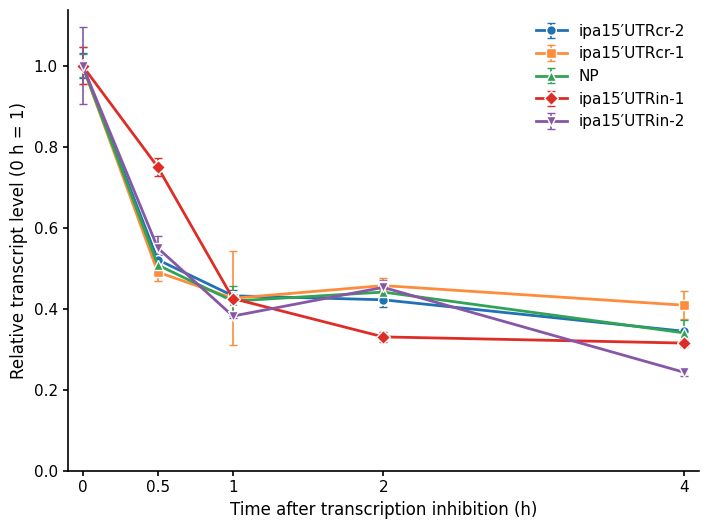

Generate this figure with matplotlib: (Note: this script raises an exception after producing the figure.)
import pandas as pd
import matplotlib.pyplot as plt
import numpy as np

# ============================================================
# 1. 原始Ct数据
# ============================================================

data_raw = [
    ["ipa15′UTRcr-2", 0,   21.970273, 21.986709, 22.008405, 22.073013],
    ["ipa15′UTRcr-2", 0.5, 22.927966, 22.934163, 22.939562, 22.997605],
    ["ipa15′UTRcr-2", 1,   23.170999, 23.185058, 23.261778, 23.264669],
    ["ipa15′UTRcr-2", 2,   23.204810, 23.220850, 23.250612, 23.341058],
    ["ipa15′UTRcr-2", 4,   23.517254, 23.542194, 23.545215, 23.583161],

    ["ipa15′UTRcr-1", 0,   21.792560, 21.848504, 21.879841, 21.951487],
    ["ipa15′UTRcr-1", 0.5, 22.818439, 22.871534, 22.943239, 22.948504],
    ["ipa15′UTRcr-1", 1,   23.5354087, 23.42934986, 22.74689933, 22.84857785],
    ["ipa15′UTRcr-1", 2,   22.960363, 22.968964, 22.972368, 23.085949],
    ["ipa15′UTRcr-1", 4,   23.089128, 23.089955, 23.112555, 23.355079],

    ["NP", 0,    20.87271413, 20.95191636, 20.87441529, 20.86305979],
    ["NP", 0.5,  21.827385, 21.850916, 21.861876, 21.929965],
    ["NP", 1,    22.069421, 22.073239, 22.111508, 22.344218],
    ["NP", 2,    22.020784, 22.033153, 22.064676, 22.168898],
    ["NP", 4,    22.369215, 22.369459, 22.407631, 22.650839],

    ["ipa15′UTRin-1", 0,   21.740291, 21.791322, 21.866175, 21.881224],
    ["ipa15′UTRin-1", 0.5, 22.24198514, 22.18904316, 22.29298162, 22.21257377],
    ["ipa15′UTRin-1", 1,   23.06495007, 23.09873423, 23.02831198, 23.01869518],
    ["ipa15′UTRin-1", 2,   23.345752, 23.409182, 23.442377, 23.469525],
    ["ipa15′UTRin-1", 4,   23.432461, 23.464687, 23.516407, 23.525359],

    ["ipa15′UTRin-2", 0,   21.507843, 21.677947, 21.768227, 21.807998],
    ["ipa15′UTRin-2", 0.5, 22.451404, 22.518519, 22.609109, 22.619684],
    ["ipa15′UTRin-2", 1,   23.049956, 23.075766, 23.082743, 23.089562],
    ["ipa15′UTRin-2", 2,   22.776493, 22.787191, 22.858546, 22.897186],
    ["ipa15′UTRin-2", 4,   23.666688, 23.704310, 23.762535, 23.770694],
]

cols = ["Sample", "Time", "Ct1", "Ct2", "Ct3", "Ct4"]
df_raw = pd.DataFrame(data_raw, columns=cols)

# 固定样品和时间顺序
sample_order = ["ipa15′UTRcr-2", "ipa15′UTRcr-1", "NP", "ipa15′UTRin-1", "ipa15′UTRin-2"]
time_order = [0, 0.5, 1, 2, 4]

# ============================================================
# 2. 将宽格式Ct数据转换成长格式
# ============================================================

df_long = df_raw.melt(
    id_vars=["Sample", "Time"],
    value_vars=["Ct1", "Ct2", "Ct3", "Ct4"],
    var_name="TechnicalReplicate",
    value_name="Ct"
)

# 绝对表达量：2^(-Ct)，等价于0.5^Ct
df_long["Expression"] = 2.0 ** (-df_long["Ct"])

# ============================================================
# 3. 每个样品分别提取自己的0 min平均表达量
# ============================================================

t0_mean = (
    df_long[df_long["Time"] == 0]
    .groupby("Sample")["Expression"]
    .mean()
    .rename("T0_MeanExpression")
)

# 按样品名称匹配各自的0 min平均表达量
df_long = df_long.merge(
    t0_mean,
    left_on="Sample",
    right_index=True,
    how="left"
)

# 关键计算：
# 每个技术重复的表达量，都除以该样品自己的0 min平均表达量
df_long["RelativeExpression"] = (
    df_long["Expression"] / df_long["T0_MeanExpression"]
)

# ============================================================
# 4. 计算各样品、各时间点的平均值和标准差
# ============================================================

df_summary = (
    df_long
    .groupby(["Sample", "Time"], as_index=False)
    .agg(
        MeanCt=("Ct", "mean"),
        MeanExpression=("Expression", "mean"),
        RelativeExpression=("RelativeExpression", "mean"),
        SD=("RelativeExpression", "std"),
        N=("RelativeExpression", "count")
    )
)

# 标准误
df_summary["SEM"] = df_summary["SD"] / np.sqrt(df_summary["N"])

# 设置排序
df_summary["Sample"] = pd.Categorical(
    df_summary["Sample"],
    categories=sample_order,
    ordered=True
)

df_summary["Time"] = pd.Categorical(
    df_summary["Time"],
    categories=time_order,
    ordered=True
)

df_summary = (
    df_summary
    .sort_values(["Sample", "Time"])
    .reset_index(drop=True)
)

# ============================================================
# 5. 检查每个样品的0 min是否均归一化为1
# ============================================================

print("\n=== 每个样品自己的0 min平均表达量 ===")
print(t0_mean.to_string())

print("\n=== 0 min归一化检查（应全部等于1）===")
print(
    df_summary[df_summary["Time"] == 0][
        ["Sample", "Time", "RelativeExpression"]
    ].to_string(index=False)
)

# ============================================================
# 6. 绐制RNA decay曲线
# ============================================================

plt.rcParams["font.family"] = "Arial"
plt.rcParams["axes.linewidth"] = 1.2
plt.rcParams["xtick.major.width"] = 1.2
plt.rcParams["ytick.major.width"] = 1.2
plt.rcParams["font.size"] = 11

colors = {
    "ipa15′UTRcr-2": "#2171b5",
    "ipa15′UTRcr-1": "#fd8d3c",
    "NP":  "#31a354",
    "ipa15′UTRin-1": "#de2d26",
    "ipa15′UTRin-2": "#8856a7"
}

markers = {
    "ipa15′UTRcr-2": "o",
    "ipa15′UTRcr-1": "s",
    "NP":  "^",
    "ipa15′UTRin-1": "D",
    "ipa15′UTRin-2": "v"
}

fig, ax = plt.subplots(figsize=(7.2, 5.4), dpi=300)

for sample in sample_order:

    plot_df = df_summary[df_summary["Sample"] == sample].copy()

    # Categorical时间转换回数值，便于绘图
    x = plot_df["Time"].astype(float).to_numpy()
    y = plot_df["RelativeExpression"].to_numpy()
    yerr = plot_df["SD"].to_numpy()

    ax.errorbar(
        x,
        y,
        yerr=yerr,                 # 技术重复的标准差
        color=colors[sample],
        marker=markers[sample],
        markersize=7,
        markeredgecolor="white",
        markeredgewidth=1,
        linewidth=2,
        elinewidth=1.2,
        capsize=3,
        capthick=1.2,
        label=sample
    )

ax.set_xlabel("Time after transcription inhibition (h)", fontsize=12)
ax.set_ylabel("Relative transcript level (0 h = 1)", fontsize=12)

ax.set_xticks(time_order)
ax.set_xticklabels(["0", "0.5", "1", "2", "4"])

ax.set_xlim(-0.1, 4.1)
ax.set_ylim(bottom=0)

ax.legend(
    loc="upper right",
    frameon=False
)

ax.spines["top"].set_visible(False)
ax.spines["right"].set_visible(False)

plt.tight_layout()

# ============================================================
# 7. 保存结果
# ============================================================

plt.savefig(
    "UQB5_mRNA_decay_each_sample_T0_normalized.pdf",
    bbox_inches="tight"
)

plt.savefig(
    "UQB5_mRNA_decay_each_sample_T0_normalized.png",
    dpi=600,
    bbox_inches="tight"
)

plt.show()

# 保存数值结果
df_summary.to_csv(
    "UQB5_mRNA_decay_each_sample_T0_normalized.csv",
    index=False
)

print("\n=== 最终归一化结果 ===")
print(
    df_summary[
        [
            "Sample",
            "Time",
            "MeanCt",
            "MeanExpression",
            "RelativeExpression",
            "SD",
            "SEM"
        ]
    ].round(6).to_string(index=False)
)



#
# ============================================================
# 6. 指数衰减拟合并计算半衰期
# ============================================================

from scipy.optimize import curve_fit
from scipy.stats import t as student_t

# 一阶指数衰减模型
# 因为每个样品自己的0 min已经归一化为1，所以初始值固定为1
def decay_model(time, k):
    return np.exp(-k * time)


fit_results = []
fit_curves = {}

for sample in sample_order:

    sample_df = df_summary[
        df_summary["Sample"] == sample
    ].copy()

    x = sample_df["Time"].astype(float).to_numpy()
    y = sample_df["RelativeExpression"].astype(float).to_numpy()

    # 拟合衰减常数k
    popt, pcov = curve_fit(
        decay_model,
        x,
        y,
        p0=[0.5],
        bounds=(0, np.inf),
        maxfev=10000
    )

    k = popt[0]
    k_se = np.sqrt(pcov[0, 0])

    # 半衰期
    half_life = np.log(2) / k

    # 模型预测值
    y_pred = decay_model(x, k)

    # R²
    ss_res = np.sum((y - y_pred) ** 2)
    ss_tot = np.sum((y - np.mean(y)) ** 2)

    if ss_tot > 0:
        r_squared = 1 - ss_res / ss_tot
    else:
        r_squared = np.nan

    # 95%置信区间
    # 5个时间点，模型只有1个拟合参数k
    degrees_freedom = len(x) - 1
    t_value = student_t.ppf(0.975, degrees_freedom)

    k_lower = max(k - t_value * k_se, 1e-12)
    k_upper = k + t_value * k_se

    # 由于半衰期与k呈反比，区间上下限需要反向转换
    half_life_lower = np.log(2) / k_upper
    half_life_upper = np.log(2) / k_lower

    # 用于绘制平滑拟合曲线
    x_smooth = np.linspace(
        x.min(),
        x.max(),
        300
    )

    y_smooth = decay_model(x_smooth, k)

    fit_curves[sample] = {
        "x": x_smooth,
        "y": y_smooth
    }

    fit_results.append({
        "Sample": sample,
        "Decay_constant_k": k,
        "K_SE": k_se,
        "Half_life": half_life,
        "Half_life_95CI_lower": half_life_lower,
        "Half_life_95CI_upper": half_life_upper,
        "R_squared": r_squared
    })


df_half_life = pd.DataFrame(fit_results)

print("\n=== 指数衰减拟合及半衰期结果 ===")
print(df_half_life.round(4).to_string(index=False))

# ============================================================
# 7. 绘制散点、误差线和指数拟合曲线
# ============================================================

plt.rcParams["font.family"] = "Arial"
plt.rcParams["axes.linewidth"] = 1.2
plt.rcParams["xtick.major.width"] = 1.2
plt.rcParams["ytick.major.width"] = 1.2
plt.rcParams["font.size"] = 11

colors = {
    "38d": "#2171b5",
    "45d": "#fd8d3c",
    "NP":  "#31a354",
    "in1": "#de2d26",
    "in2": "#8856a7"
}

markers = {
    "38d": "o",
    "45d": "s",
    "NP":  "^",
    "in1": "D",
    "in2": "v"
}

fig, ax = plt.subplots(figsize=(7.5, 5.7), dpi=300)

for sample in sample_order:

    plot_df = df_summary[
        df_summary["Sample"] == sample
    ].copy()

    x = plot_df["Time"].astype(float).to_numpy()
    y = plot_df["RelativeExpression"].astype(float).to_numpy()
    yerr = plot_df["SD"].astype(float).to_numpy()

    # 获取该样品的半衰期和R²
    current_result = df_half_life[
        df_half_life["Sample"] == sample
    ].iloc[0]

    half_life = current_result["Half_life"]
    r_squared = current_result["R_squared"]

    # 绘制原始时间点及技术重复标准差
    ax.errorbar(
        x,
        y,
        yerr=yerr,
        fmt=markers[sample],
        linestyle="none",
        color=colors[sample],
        markerfacecolor=colors[sample],
        markeredgecolor="white",
        markeredgewidth=1,
        markersize=7,
        elinewidth=1.2,
        capsize=3,
        capthick=1.2,
        zorder=3
    )

    # 绘制指数拟合曲线
    ax.plot(
        fit_curves[sample]["x"],
        fit_curves[sample]["y"],
        color=colors[sample],
        linewidth=2,
        label=(
            f"{sample}: "
            f"$t_{{1/2}}$ = {half_life:.2f} h, "
            f"$R^2$ = {r_squared:.2f}"
        )
    )

ax.set_xlabel(
    "Time after transcription inhibition (h)",
    fontsize=12
)

ax.set_ylabel(
    "Relative transcript level (0 h = 1)",
    fontsize=12
)

ax.set_xticks(time_order)
ax.set_xticklabels(["0", "0.5", "1", "2", "4"])

ax.set_xlim(-0.1, 4.1)
ax.set_ylim(bottom=0)

ax.spines["top"].set_visible(False)
ax.spines["right"].set_visible(False)

ax.legend(
    loc="upper right",
    frameon=False,
    fontsize=9
)

plt.tight_layout()

# ============================================================
# 8. 保存图片和拟合结果
# ============================================================

plt.savefig(
    "UQB5_mRNA_decay_exponential_fitting.pdf",
    bbox_inches="tight"
)

plt.savefig(
    "UQB5_mRNA_decay_exponential_fitting.png",
    dpi=600,
    bbox_inches="tight"
)

plt.show()

# 保存半衰期结果
df_half_life.to_csv(
    "UQB5_mRNA_half_life_results.csv",
    index=False
)

# 保存归一化表达量
df_summary.to_csv(
    "UQB5_mRNA_decay_normalized_data.csv",
    index=False
)

# Sample  Decay_constant_k   K_SE  Half_life  Half_life_95CI_lower  Half_life_95CI_upper  R_squared
#    38d            0.5666 0.1827     1.2233                0.6455          1.167660e+01     0.4912
#    45d            0.5106 0.1955     1.3576                0.6581          6.931472e+11     0.2056
#     NP            0.5693 0.1914     1.2175                0.6297          1.828530e+01     0.4494
#    in1            0.5526 0.1211     1.2544                0.7799          3.204200e+00     0.8199
#    in2            0.6255 0.1794     1.1081                0.6169          5.439400e+00     0.6678

import pandas as pd
import numpy as np
import matplotlib.pyplot as plt

from scipy.optimize import curve_fit, least_squares
from scipy.stats import f

# ============================================================
# 1. 将宽格式Ct数据转成长格式
# ============================================================

df_long = df_raw.melt(
    id_vars=["Sample", "Time"],
    value_vars=["Ct1", "Ct2", "Ct3", "Ct4"],
    var_name="Replicate",
    value_name="Ct"
)

# ============================================================
# 2. 每个样品、每个重复分别以自己的0 h为基准
#    Relative abundance = 2^-(Ct_t - Ct_0)
# ============================================================

df_t0 = (
    df_long[df_long["Time"] == 0]
    [["Sample", "Replicate", "Ct"]]
    .rename(columns={"Ct": "Ct0"})
)

df_long = df_long.merge(
    df_t0,
    on=["Sample", "Replicate"],
    how="left"
)

df_long["DeltaCt"] = df_long["Ct"] - df_long["Ct0"]

df_long["Relative_abundance"] = 2 ** (-df_long["DeltaCt"])


# ============================================================
# 3. 定义one-phase exponential decay模型
#
#    Y = exp(-k*t)
#
#    因为0 h已经归一化为1，因此Y0固定为1
# ============================================================

def decay_model(t, k):
    return np.exp(-k * t)


# ============================================================
# 4. 每个材料单独拟合k和half-life
# ============================================================

fit_results = []

for sample in sample_order:

    temp = df_long[df_long["Sample"] == sample]

    x = temp["Time"].values.astype(float)
    y = temp["Relative_abundance"].values.astype(float)

    popt, pcov = curve_fit(
        decay_model,
        x,
        y,
        p0=[0.5],
        bounds=(0, np.inf)
    )

    k = popt[0]

    # k标准误
    k_se = np.sqrt(np.diag(pcov))[0]

    # half-life
    half_life = np.log(2) / k

    # 95% CI of k
    k_lower = k - 1.96 * k_se
    k_upper = k + 1.96 * k_se

    fit_results.append({
        "Sample": sample,
        "k": k,
        "k_SE": k_se,
        "k_95CI_lower": k_lower,
        "k_95CI_upper": k_upper,
        "Half_life_h": half_life
    })


fit_df = pd.DataFrame(fit_results)

print("\n========================================")
print("Individual decay fitting")
print("========================================")

print(
    fit_df.to_string(
        index=False,
        float_format=lambda x: f"{x:.4f}"
    )
)


# ============================================================
# 5. 辅助函数：单个材料拟合k并计算RSS
# ============================================================

def fit_single_group(group):

    t = group["Time"].values.astype(float)
    y = group["Relative_abundance"].values.astype(float)

    result = least_squares(
        lambda p: y - np.exp(-p[0] * t),
        x0=[0.5],
        bounds=(0, np.inf)
    )

    k = result.x[0]

    RSS = np.sum(result.fun ** 2)

    return k, RSS


# ============================================================
# 6. Extra sum-of-squares F test
#
#    Restricted model:
#        WT和mutant共用一个k
#
#    Full model:
#        WT和mutant分别拥有自己的k
#
#    H0:
#        k_WT = k_mutant
#
# ============================================================

def compare_k_extra_sum_squares(
    dataframe,
    control,
    mutant
):

    combined = dataframe[
        dataframe["Sample"].isin([control, mutant])
    ].copy()

    # --------------------------------------------------------
    # Restricted model:
    # 两个材料共用同一个k
    # --------------------------------------------------------

    t_all = combined["Time"].values.astype(float)

    y_all = combined[
        "Relative_abundance"
    ].values.astype(float)

    restricted_fit = least_squares(
        lambda p: y_all - np.exp(-p[0] * t_all),
        x0=[0.5],
        bounds=(0, np.inf)
    )

    k_shared = restricted_fit.x[0]

    RSS_restricted = np.sum(
        restricted_fit.fun ** 2
    )


    # --------------------------------------------------------
    # Full model:
    # control和mutant分别拟合自己的k
    # --------------------------------------------------------

    control_data = combined[
        combined["Sample"] == control
    ]

    mutant_data = combined[
        combined["Sample"] == mutant
    ]

    k_control, RSS_control = fit_single_group(
        control_data
    )

    k_mutant, RSS_mutant = fit_single_group(
        mutant_data
    )

    RSS_full = RSS_control + RSS_mutant


    # --------------------------------------------------------
    # Extra sum-of-squares F test
    # --------------------------------------------------------

    N = len(combined)

    # restricted model只有1个参数k
    p_restricted = 1

    # full model有2个参数：
    # k_control + k_mutant
    p_full = 2

    df_num = p_full - p_restricted

    df_den = N - p_full

    F_value = (
        (RSS_restricted - RSS_full)
        / df_num
    ) / (
        RSS_full / df_den
    )

    P_value = f.sf(
        F_value,
        df_num,
        df_den
    )

    return {
        "Comparison": f"{mutant} vs {control}",
        "k_control": k_control,
        "k_mutant": k_mutant,
        "k_shared": k_shared,
        "F": F_value,
        "df1": df_num,
        "df2": df_den,
        "P_value": P_value
    }


# ============================================================
# 7. 四个突变体分别与NP比较
# ============================================================

control = "NP"

mutants = [
    "ipa15′UTRcr-2",
    "ipa15′UTRcr-1",
    "ipa15′UTRin-1",
    "ipa15′UTRin-2"
]

comparison_results = []

for mutant in mutants:

    result = compare_k_extra_sum_squares(
        df_long,
        control,
        mutant
    )

    comparison_results.append(result)


comparison_df = pd.DataFrame(
    comparison_results
)


# ============================================================
# 8. 添加显著性判断
# ============================================================

comparison_df["Significance"] = np.where(
    comparison_df["P_value"] < 0.05,
    "Significant",
    "ns"
)


print("\n========================================")
print("Extra sum-of-squares F test")
print("========================================")

print(
    comparison_df.to_string(
        index=False,
        float_format=lambda x: f"{x:.4f}"
    )
)


# ============================================================
# 9. 输出Excel
# ============================================================

with pd.ExcelWriter(
    "IPA1_mRNA_decay_statistics.xlsx"
) as writer:

    fit_df.to_excel(
        writer,
        sheet_name="Decay_parameters",
        index=False
    )

    comparison_df.to_excel(
        writer,
        sheet_name="F_test",
        index=False
    )

    df_long.to_excel(
        writer,
        sheet_name="Normalized_data",
        index=False
    )


print(
    "\nOutput: IPA1_mRNA_decay_statistics.xlsx"
)
